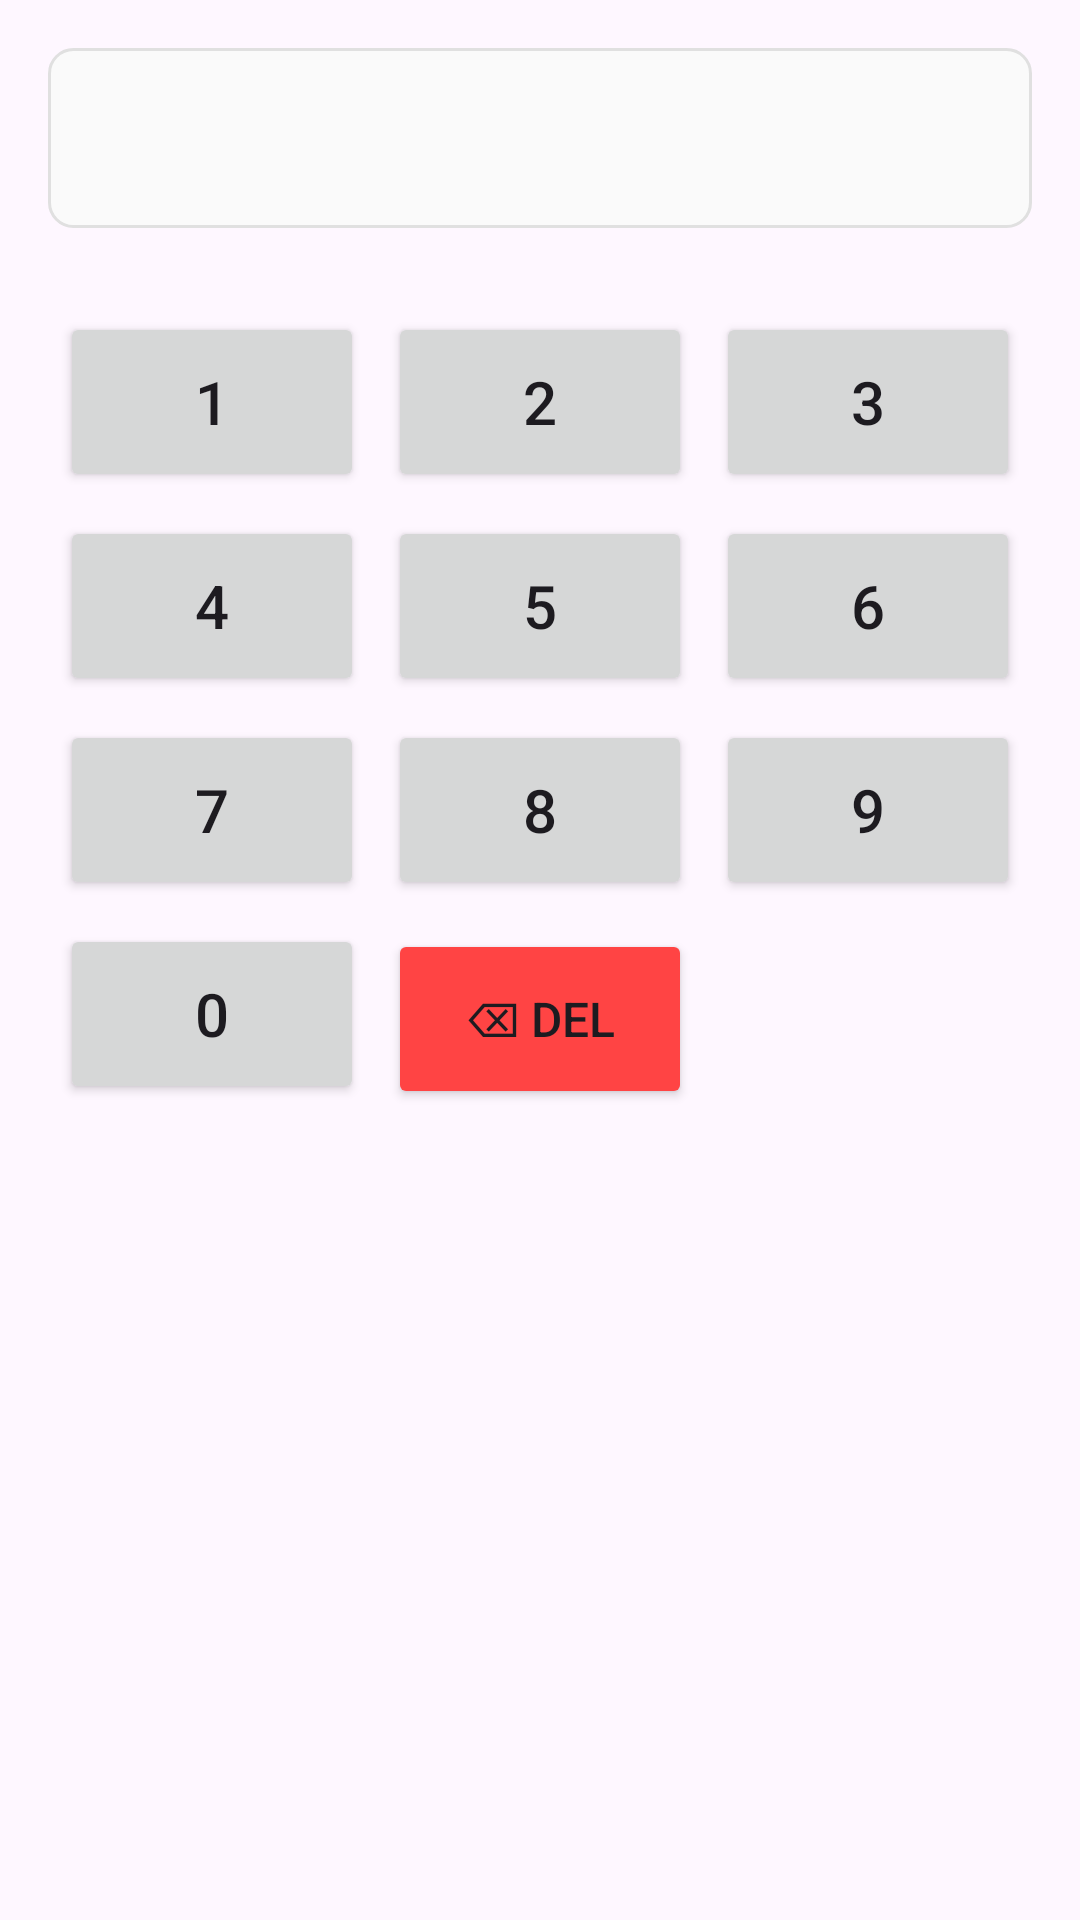

Produce the Android XML layout that renders to this screen, including the resource entries it uses.
<!-- AndroidManifest.xml: application theme Theme.GuardiantApp -->
<!-- res/layout/component_pin_keypad.xml -->
<?xml version="1.0" encoding="utf-8"?>
<LinearLayout xmlns:android="http://schemas.android.com/apk/res/android"
    android:layout_width="match_parent"
    android:layout_height="wrap_content"
    android:orientation="vertical"
    android:padding="16dp">

    
    <TextView
        android:id="@+id/textPinDisplay"
        android:layout_width="match_parent"
        android:layout_height="60dp"
        android:textSize="32sp"
        android:gravity="center"
        android:background="@drawable/pin_display_background"
        android:layout_marginBottom="24dp"
        android:text="" />

    
    <GridLayout
        android:id="@+id/keypad"
        android:layout_width="match_parent"
        android:layout_height="wrap_content"
        android:columnCount="3"
        android:rowCount="4"
        android:layout_marginBottom="16dp">

        <Button
            android:layout_width="0dp"
            android:layout_height="60dp"
            android:layout_columnWeight="1"
            android:text="1"
            android:tag="1"
            android:textSize="20sp"
            android:layout_margin="4dp" />

        <Button
            android:layout_width="0dp"
            android:layout_height="60dp"
            android:layout_columnWeight="1"
            android:text="2"
            android:tag="2"
            android:textSize="20sp"
            android:layout_margin="4dp" />

        <Button
            android:layout_width="0dp"
            android:layout_height="60dp"
            android:layout_columnWeight="1"
            android:text="3"
            android:tag="3"
            android:textSize="20sp"
            android:layout_margin="4dp" />

        <Button
            android:layout_width="0dp"
            android:layout_height="60dp"
            android:layout_columnWeight="1"
            android:text="4"
            android:tag="4"
            android:textSize="20sp"
            android:layout_margin="4dp" />

        <Button
            android:layout_width="0dp"
            android:layout_height="60dp"
            android:layout_columnWeight="1"
            android:text="5"
            android:tag="5"
            android:textSize="20sp"
            android:layout_margin="4dp" />

        <Button
            android:layout_width="0dp"
            android:layout_height="60dp"
            android:layout_columnWeight="1"
            android:text="6"
            android:tag="6"
            android:textSize="20sp"
            android:layout_margin="4dp" />

        <Button
            android:layout_width="0dp"
            android:layout_height="60dp"
            android:layout_columnWeight="1"
            android:text="7"
            android:tag="7"
            android:textSize="20sp"
            android:layout_margin="4dp" />

        <Button
            android:layout_width="0dp"
            android:layout_height="60dp"
            android:layout_columnWeight="1"
            android:text="8"
            android:tag="8"
            android:textSize="20sp"
            android:layout_margin="4dp" />

        <Button
            android:layout_width="0dp"
            android:layout_height="60dp"
            android:layout_columnWeight="1"
            android:text="9"
            android:tag="9"
            android:textSize="20sp"
            android:layout_margin="4dp" />

        <Button
            android:layout_width="0dp"
            android:layout_height="60dp"
            android:layout_columnWeight="1"
            android:text="0"
            android:tag="0"
            android:textSize="20sp"
            android:layout_margin="4dp" />

        <Button
            android:layout_width="0dp"
            android:layout_height="60dp"
            android:layout_columnWeight="1"
            android:text="⌫ DEL"
            android:tag="del"
            android:textSize="16sp"
            android:backgroundTint="@android:color/holo_red_light"
            android:layout_margin="4dp" />

    </GridLayout>

</LinearLayout>
<!-- resources referenced by this layout -->
<resources>
  <!-- drawable pin_display_background (drawable) -->
  <?xml version="1.0" encoding="utf-8"?>
  <shape xmlns:android="http://schemas.android.com/apk/res/android"
      android:shape="rectangle">
  
      
      <solid android:color="#FAFAFA" />
  
      
      <stroke
          android:width="1dp"
          android:color="#E0E0E0" />
  
      
      <corners android:radius="8dp" />
  
  </shape>
  <style name="Theme.GuardiantApp" parent="Base.Theme.GuardiantApp" />
  <style name="Base.Theme.GuardiantApp" parent="Theme.Material3.DayNight.NoActionBar">
          
          
      </style>
</resources>
